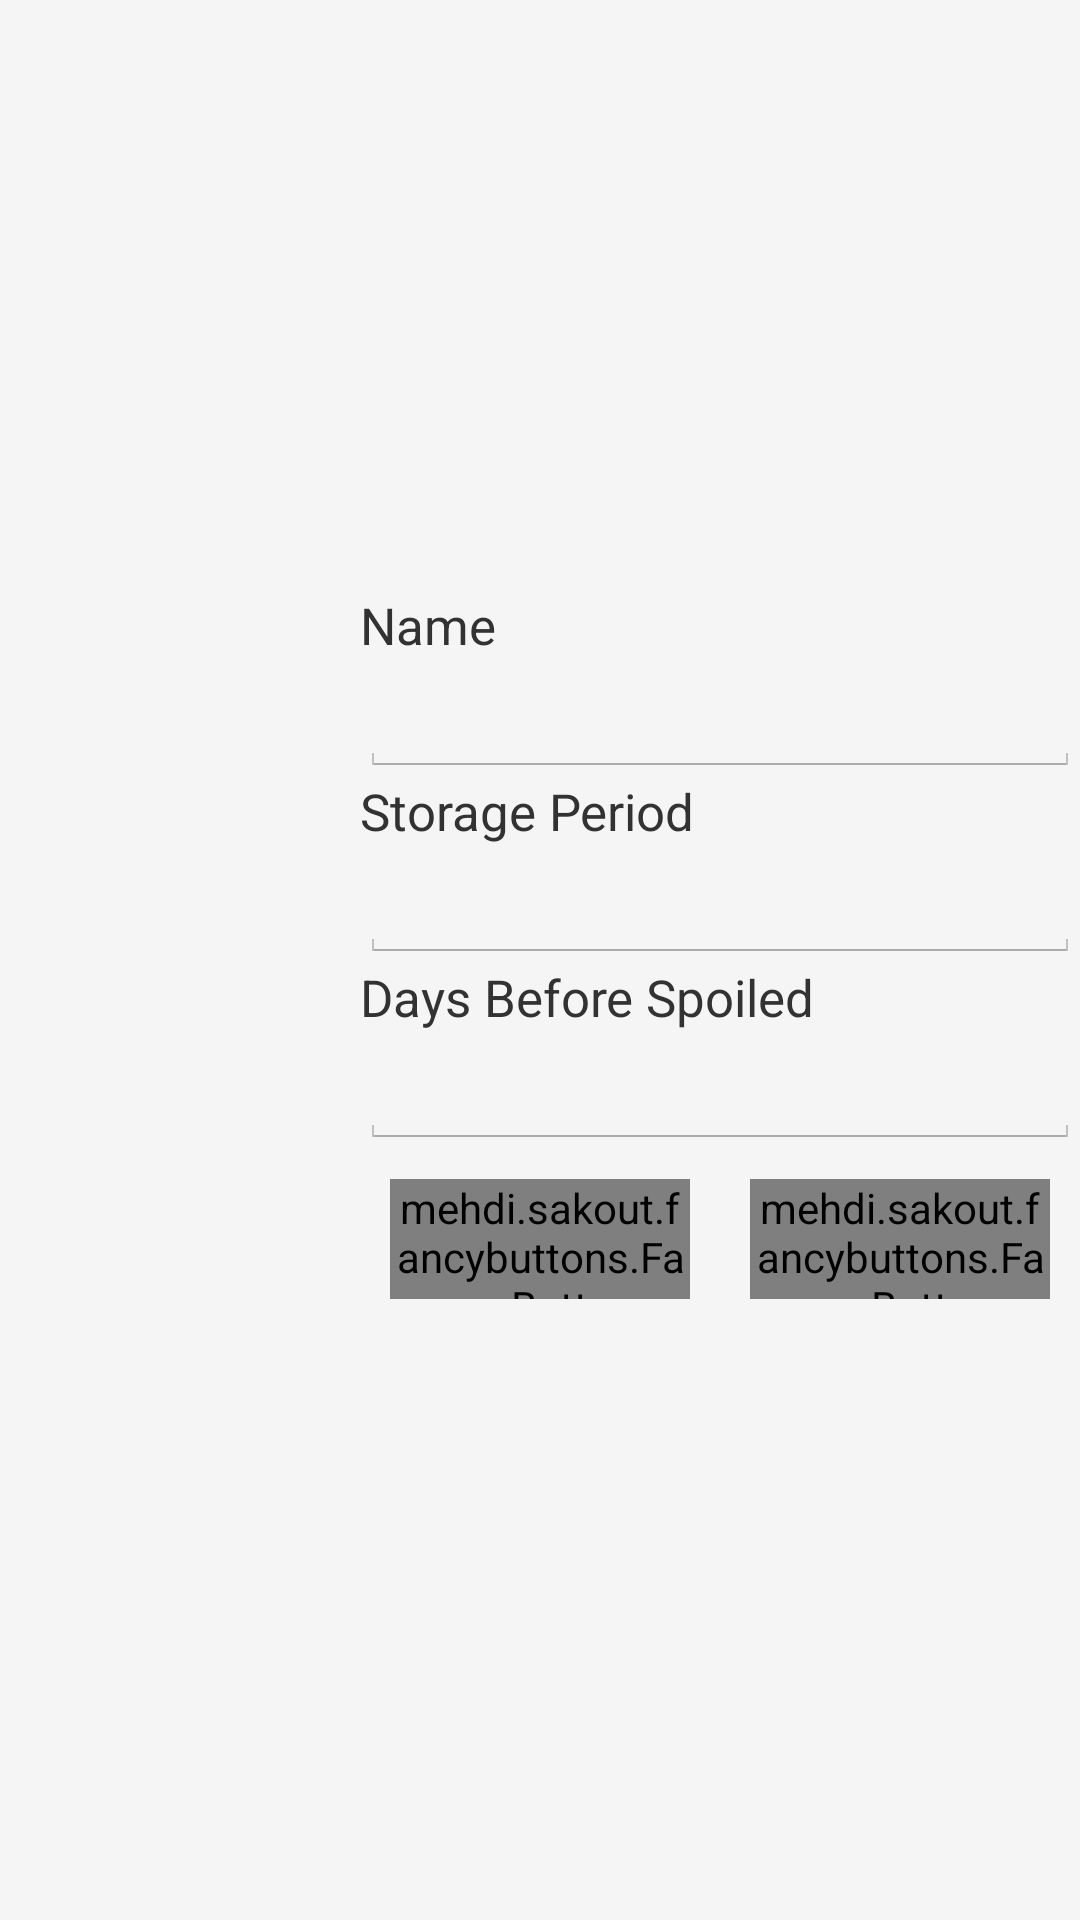

Here is an Android app screen rendered from its layout file. Give the layout XML and the strings, colors and styles it references.
<!-- AndroidManifest.xml: application theme AppTheme -->
<!-- res/layout/fragment_single_label.xml -->
<LinearLayout xmlns:android="http://schemas.android.com/apk/res/android"
    xmlns:fancy="http://schemas.android.com/apk/res-auto"
    xmlns:tools="http://schemas.android.com/tools"
    android:layout_width="match_parent"
    android:layout_height="match_parent"
    android:layout_marginLeft="15dp"
    android:layout_marginRight="15dp"
    android:background="#F5F5F5"
    android:minWidth="800dp"
    android:orientation="horizontal"
    tools:context="cs165.edu.dartmouth.cs.beforespoiled.SingleLabelFragment">

    <ImageView
        android:id="@+id/iv_settings_labels_single_image"
        android:layout_width="100dp"
        android:layout_height="100dp"
        android:layout_gravity="center"
        android:layout_margin="10dp"
        android:scaleType="fitXY"
        android:src="@drawable/vege" />

    <LinearLayout
        android:layout_width="match_parent"
        android:layout_height="wrap_content"
        android:layout_gravity="center"
        android:layout_weight="1"
        android:orientation="vertical">

        <TextView
            android:id="@+id/add_item_name"
            android:layout_width="wrap_content"
            android:layout_height="wrap_content"
            android:text="@string/settings_labels_single_name"
            android:textSize="17dp" />

        <EditText
            android:id="@+id/et_settings_labels_single_name"
            android:layout_width="match_parent"
            android:layout_height="wrap_content" />

        <TextView
            android:id="@+id/add_item_storage"
            android:layout_width="wrap_content"
            android:layout_height="wrap_content"
            android:text="@string/settings_labels_single_period"
            android:textSize="17dp" />

        <EditText
            android:id="@+id/et_settings_labels_single_period"
            android:layout_width="match_parent"
            android:layout_height="wrap_content"
            android:inputType="numberDecimal" />

        <TextView
            android:id="@+id/add_item_day"
            android:layout_width="wrap_content"
            android:layout_height="wrap_content"
            android:text="@string/settings_labels_single_days"
            android:textSize="17dp" />

        <EditText
            android:id="@+id/et_settings_labels_single_days"
            android:layout_width="match_parent"
            android:layout_height="wrap_content"
            android:inputType="numberDecimal" />

        <LinearLayout
            android:layout_width="match_parent"
            android:layout_height="wrap_content"
            android:orientation="horizontal">

            <mehdi.sakout.fancybuttons.FancyButton
                android:id="@+id/btn_settings_labels_single_save"
                android:layout_width="match_parent"
                android:layout_height="40dp"
                android:layout_margin="10dp"
                android:layout_weight="1"
                fancy:fb_defaultColor="#0099CC"
                fancy:fb_focusColor="#2e5071"
                fancy:fb_fontIconSize="30sp"
                fancy:fb_radius="8dp"
                fancy:fb_text="SAVE"
                fancy:fb_textColor="#ffffff" />

            <mehdi.sakout.fancybuttons.FancyButton
                android:id="@+id/btn_settings_labels_single_cancel"
                android:layout_width="match_parent"
                android:layout_height="40dp"
                android:layout_margin="10dp"
                android:layout_weight="1"
                fancy:fb_defaultColor="#0099CC"
                fancy:fb_focusColor="#2e5071"
                fancy:fb_fontIconSize="30sp"
                fancy:fb_radius="8dp"
                fancy:fb_text="CANCEL"
                fancy:fb_textColor="#ffffff" />
        </LinearLayout>

    </LinearLayout>

</LinearLayout>
<!-- resources referenced by this layout -->
<resources>
  <string name="settings_labels_single_days">Days Before Spoiled</string>
  <string name="settings_labels_single_name">Name</string>
  <string name="settings_labels_single_period">Storage Period</string>
  <style name="AppTheme" parent="android:Theme.Holo.Light">
          <item name="android:windowBackground">@color/colorPrimary</item>
      </style>
  <color name="colorPrimary">#e2e4fe</color>
</resources>
